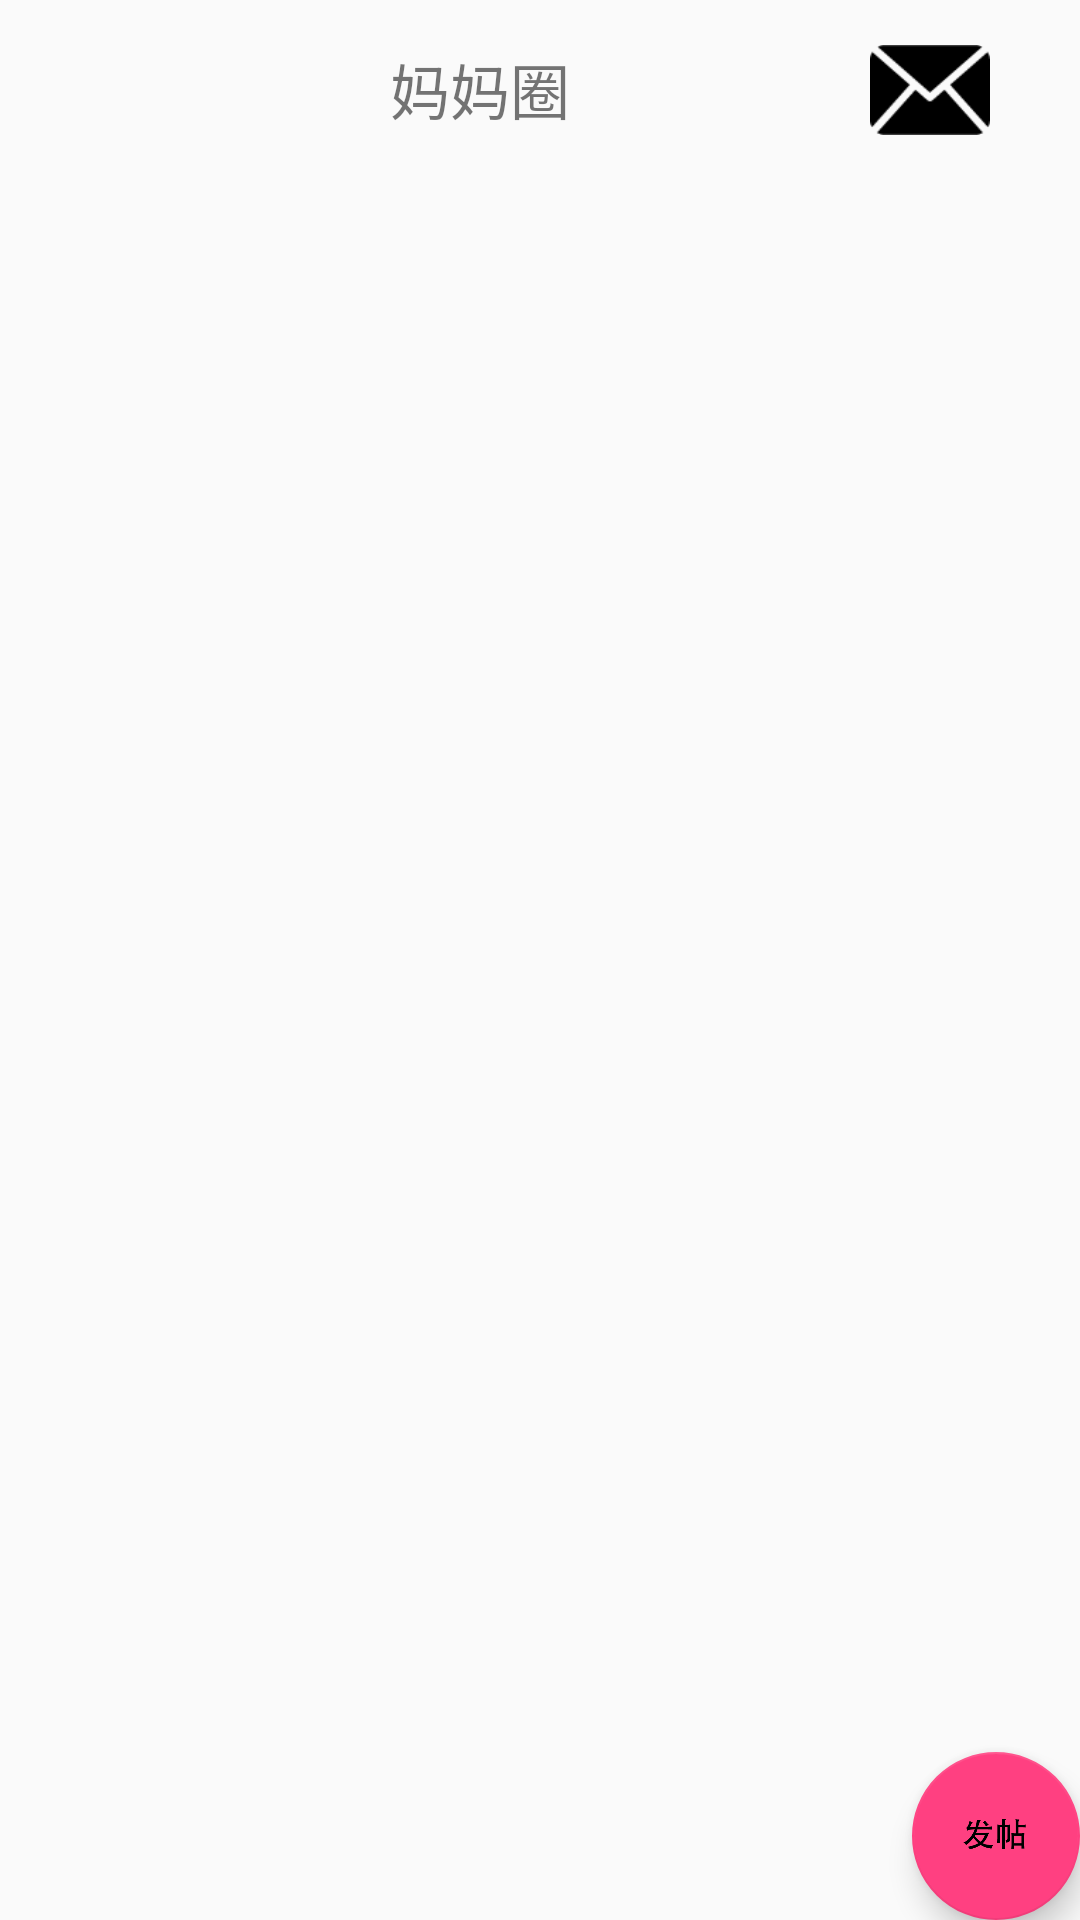

Produce the Android XML layout that renders to this screen, including the resource entries it uses.
<!-- AndroidManifest.xml: application theme AppTheme -->
<!-- res/layout/linear_zone.xml -->
<?xml version="1.0" encoding="utf-8"?>
<LinearLayout xmlns:android="http://schemas.android.com/apk/res/android"
    android:layout_width="match_parent"
    android:layout_height="match_parent"
    android:orientation="vertical">

    <LinearLayout
        android:layout_width="match_parent"
        android:layout_height="wrap_content"
        android:layout_marginTop="10dp"
        android:orientation="horizontal">
        <TextView
            android:layout_width="wrap_content"
            android:layout_marginLeft="130dp"
            android:paddingTop="5dp"
            android:layout_height="40dp"
            android:text="妈妈圈"
            android:layout_gravity="center_horizontal"
            android:textSize="20sp"/>
        <ImageView
            android:layout_width="40dp"
            android:layout_height="40dp"
            android:layout_marginLeft="100dp"
            android:id="@+id/img_zone_email"
            android:src="@drawable/icon_email"/>
    </LinearLayout>

    <android.support.design.widget.CoordinatorLayout
        xmlns:android="http://schemas.android.com/apk/res/android"
        xmlns:tools="http://schemas.android.com/tools"
        android:layout_width="match_parent"
        android:layout_height="match_parent"
        android:fitsSystemWindows="false"
        tools:context="com.whuzfb.lovebaby.ZoneActivity">

        <ListView
            android:layout_width="match_parent"
            android:layout_height="wrap_content"
            android:id="@+id/listview_zone"
            android:footerDividersEnabled="true"
            android:headerDividersEnabled="true" />

        <android.support.design.widget.FloatingActionButton
            android:id="@+id/fab"
            android:layout_width="wrap_content"
            android:layout_height="wrap_content"
            android:layout_gravity="bottom|end"
            android:layout_margin="@dimen/fab_margin"
            android:background="@color/colorHome"
            android:src="@drawable/icon_fab" />

    </android.support.design.widget.CoordinatorLayout>

</LinearLayout>
<!-- resources referenced by this layout -->
<resources>
  <color name="colorHome">#bb40ffc6</color>
  <!-- drawable icon_email: png bitmap (drawable, 1320 bytes) -->
  <!-- drawable icon_fab: png bitmap (drawable, 2708 bytes) -->
  <style name="AppTheme" parent="Theme.AppCompat.Light.DarkActionBar">
          
          <item name="colorPrimary">@color/colorPrimary</item>
          <item name="colorPrimaryDark">@color/colorPrimaryDark</item>
          <item name="colorAccent">@color/colorAccent</item>
          <item name="actionBarStyle">@style/MyActionBar</item>
          
          <item name="actionModeBackground">@color/colorPrimary</item>
      </style>
  <color name="colorPrimary">#3F51B5</color>
  <color name="colorPrimaryDark">#303F9F</color>
  <color name="colorAccent">#FF4081</color>
  <style name="MyActionBar" parent="@style/Widget.AppCompat.ActionBar.Solid">
          <item name="titleTextStyle">@style/MyTitleTextStyle</item>
      </style>
  <style name="MyTitleTextStyle" parent="@style/TextAppearance.AppCompat.Widget.ActionBar.Title">
          <item name="android:textColor">#50ec29</item>
      </style>
</resources>
